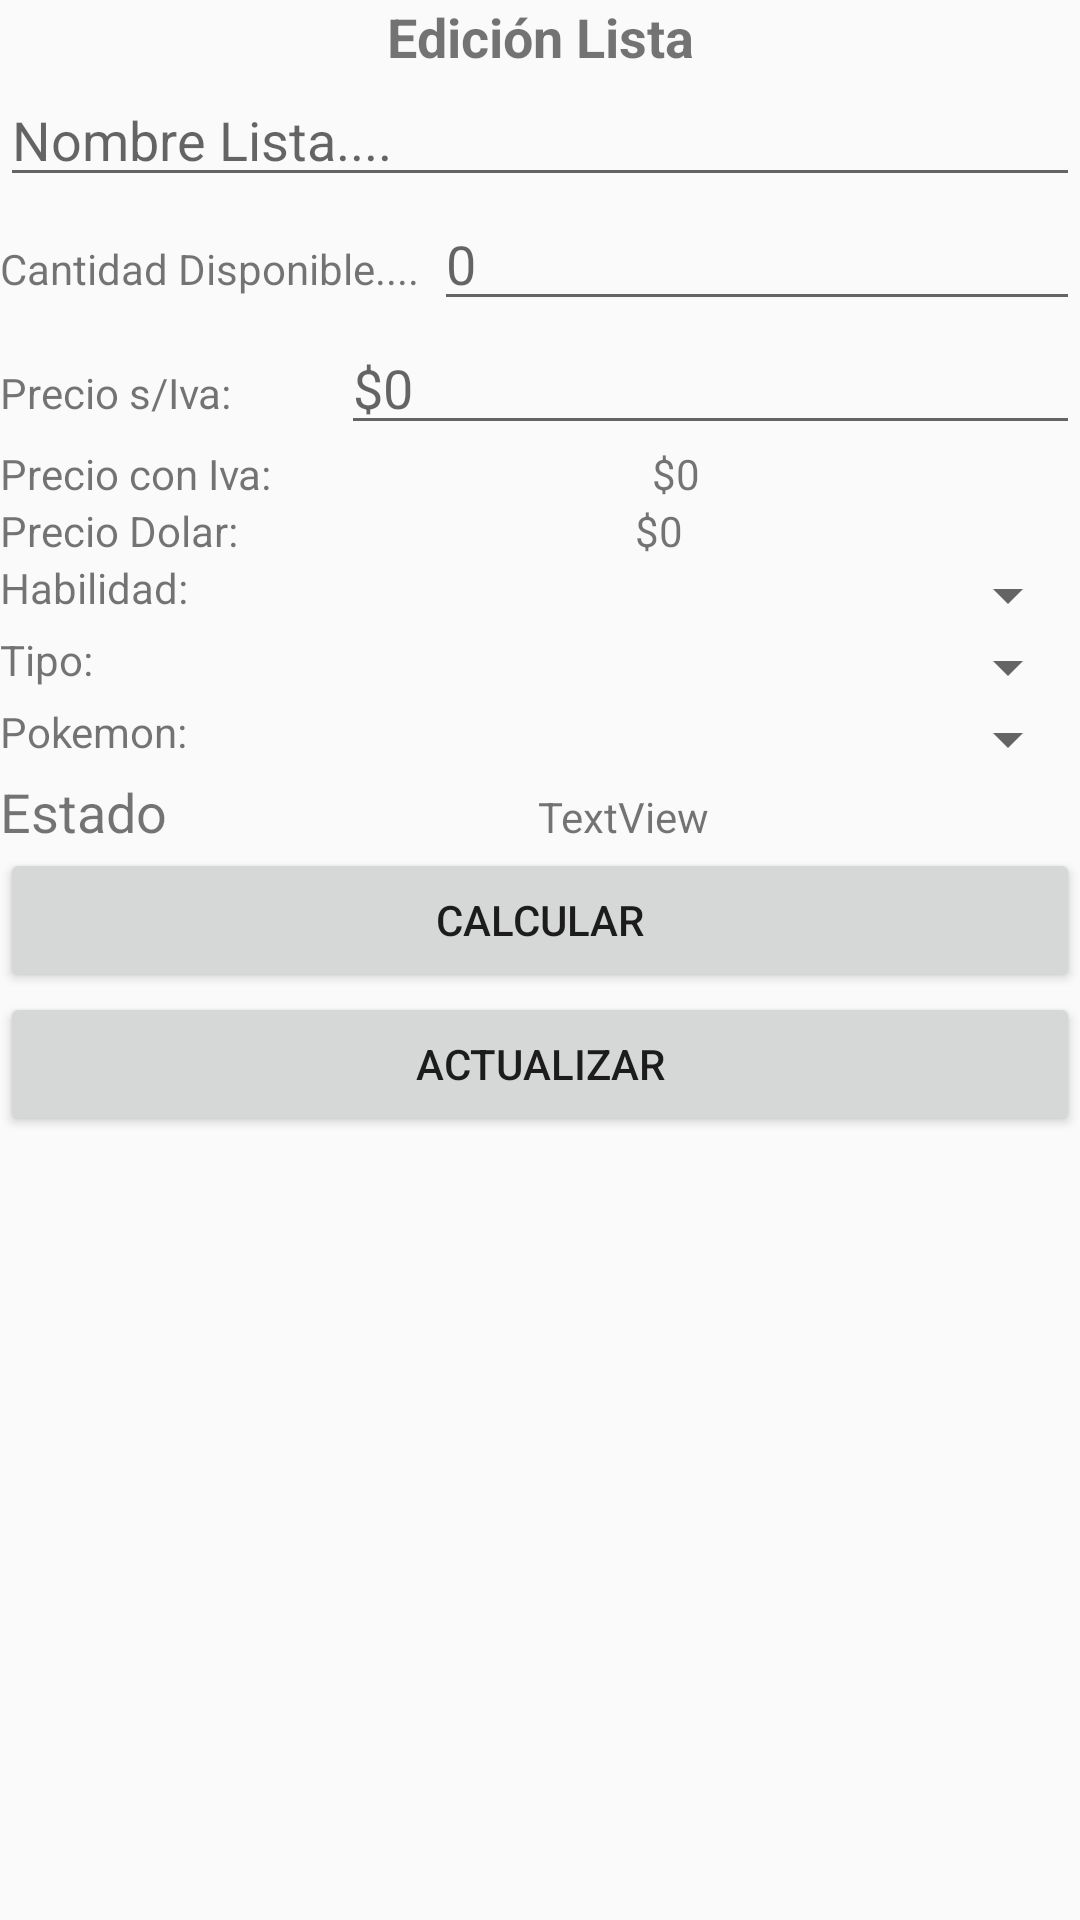

This screen was rendered from an Android layout file. Write that file and the resources it references.
<!-- AndroidManifest.xml: application theme AppTheme -->
<!-- res/layout/activity_editar_lista.xml -->
<?xml version="1.0" encoding="utf-8"?>
<LinearLayout
        xmlns:android="http://schemas.android.com/apk/res/android"
        xmlns:tools="http://schemas.android.com/tools"
        xmlns:app="http://schemas.android.com/apk/res-auto"
        android:layout_width="match_parent"
        android:layout_height="match_parent"
        tools:context=".context.EditarLista" android:orientation="vertical">

    <TextView
            android:text="@string/EditarLista"
            android:layout_width="match_parent"
            android:layout_height="wrap_content" android:id="@+id/textView4" android:textStyle="bold"
            android:textAlignment="center" android:textSize="18sp"/>
    <EditText
            android:layout_width="match_parent"
            android:layout_height="wrap_content"
            android:inputType="textPersonName"
            android:ems="10"
            android:id="@+id/txtNombreListaEdit" android:hint="@string/nombreLista"/>
    <LinearLayout
            android:orientation="horizontal"
            android:layout_width="match_parent"
            android:layout_height="wrap_content">
        <TextView
                android:text="@string/Cant"
                android:layout_width="wrap_content"
                android:layout_height="wrap_content" android:id="@+id/textView5" android:layout_weight="1"/>
        <EditText
                android:layout_width="wrap_content"
                android:layout_height="wrap_content"
                android:inputType="number"
                android:ems="10"
                android:id="@+id/txtCantidadEdit" android:layout_weight="1" android:hint="@string/cantidad"/>
    </LinearLayout>
    <LinearLayout
            android:orientation="horizontal"
            android:layout_width="match_parent"
            android:layout_height="wrap_content">
        <TextView
                android:text="@string/valorS"
                android:layout_width="wrap_content"
                android:layout_height="wrap_content" android:id="@+id/textView7" android:layout_weight="1"/>
        <EditText
                android:layout_width="wrap_content"
                android:layout_height="wrap_content"
                android:inputType="numberDecimal"
                android:ems="10"
                android:id="@+id/txtValorPEdit" android:layout_weight="1" android:hint="@string/valor"/>
    </LinearLayout>
    <LinearLayout
            android:orientation="horizontal"
            android:layout_width="match_parent"
            android:layout_height="wrap_content">
        <TextView
                android:text="@string/valorC"
                android:layout_width="wrap_content"
                android:layout_height="wrap_content" android:id="@+id/textView8" android:layout_weight="1"/>
        <TextView
                android:text="@string/valor"
                android:layout_width="wrap_content"
                android:layout_height="wrap_content" android:id="@+id/lblPrecioConIvaEdit" android:layout_weight="1"/>
    </LinearLayout>
    <LinearLayout
            android:orientation="horizontal"
            android:layout_width="match_parent"
            android:layout_height="wrap_content">
        <TextView
                android:text="@string/valorD"
                android:layout_width="wrap_content"
                android:layout_height="wrap_content" android:id="@+id/textView10" android:layout_weight="1"/>
        <TextView
                android:text="@string/valor"
                android:layout_width="wrap_content"
                android:layout_height="wrap_content" android:id="@+id/lblValorDolarEdit" android:layout_weight="1"/>
    </LinearLayout>
    <LinearLayout
            android:orientation="horizontal"
            android:layout_width="match_parent"
            android:layout_height="wrap_content">
        <TextView
                android:text="@string/habilidadItem"
                android:layout_width="match_parent"
                android:layout_height="match_parent" android:id="@+id/textView12" android:layout_weight="1"/>
        <Spinner
                android:layout_width="match_parent"
                android:layout_height="wrap_content" android:id="@+id/sp_habilidadEdit" android:layout_weight="1"/>
    </LinearLayout>
    <LinearLayout
            android:orientation="horizontal"
            android:layout_width="match_parent"
            android:layout_height="wrap_content">
        <TextView
                android:text="@string/tipoItem"
                android:layout_width="match_parent"
                android:layout_height="match_parent" android:id="@+id/textView11" android:layout_weight="1"/>
        <Spinner
                android:layout_width="match_parent"
                android:layout_height="wrap_content" android:id="@+id/sp_tipoEdit" android:layout_weight="1"/>
    </LinearLayout>
    <LinearLayout
            android:orientation="horizontal"
            android:layout_width="match_parent"
            android:layout_height="wrap_content">
        <TextView
                android:text="@string/PokemonItem"
                android:layout_width="match_parent"
                android:layout_height="wrap_content" android:id="@+id/textView20" android:layout_weight="1"/>
        <Spinner
                android:layout_width="match_parent"
                android:layout_height="wrap_content" android:id="@+id/sp_pokemonEdit" android:layout_weight="1"/>
    </LinearLayout>
    <LinearLayout
            android:orientation="horizontal"
            android:layout_width="match_parent"
            android:layout_height="wrap_content">
        <TextView
                android:text="@string/Estado"
                android:layout_width="wrap_content"
                android:layout_height="wrap_content" android:id="@+id/textView13" android:layout_weight="1"
                android:textSize="18sp"/>
        <TextView
                android:text="TextView"
                android:layout_width="wrap_content"
                android:layout_height="wrap_content" android:id="@+id/lblEstadoListaEdit" android:layout_weight="1"/>
    </LinearLayout>
    <Button
            android:text="@string/calcular"
            android:layout_width="match_parent"
            android:layout_height="wrap_content" android:id="@+id/btnCalcularEdit"/>
    <Button
            android:text="@string/update"
            android:layout_width="match_parent"
            android:layout_height="wrap_content" android:id="@+id/btnActualizarListaEdit"/>
</LinearLayout>
<!-- resources referenced by this layout -->
<resources>
  <string name="Cant">Cantidad Disponible....</string>
  <string name="EditarLista">Edición Lista</string>
  <string name="Estado">Estado</string>
  <string name="PokemonItem">Pokemon:</string>
  <string name="calcular">Calcular</string>
  <string name="cantidad">0</string>
  <string name="habilidadItem">Habilidad:</string>
  <string name="nombreLista">Nombre Lista....</string>
  <string name="tipoItem">Tipo:</string>
  <string name="update">Actualizar</string>
  <string name="valor">$0</string>
  <string name="valorC">Precio con Iva:</string>
  <string name="valorD">Precio Dolar:</string>
  <string name="valorS">Precio s/Iva:</string>
  <style name="AppTheme" parent="Theme.AppCompat.Light.NoActionBar">
          
          <item name="colorPrimary">@color/colorPrimary</item>
          <item name="colorPrimaryDark">@color/colorPrimaryDark</item>
          <item name="colorAccent">@color/colorAccent</item>
      </style>
  <color name="colorPrimary">#4050e1</color>
  <color name="colorPrimaryDark">#1c117e</color>
  <color name="colorAccent">#f7da1a</color>
</resources>
